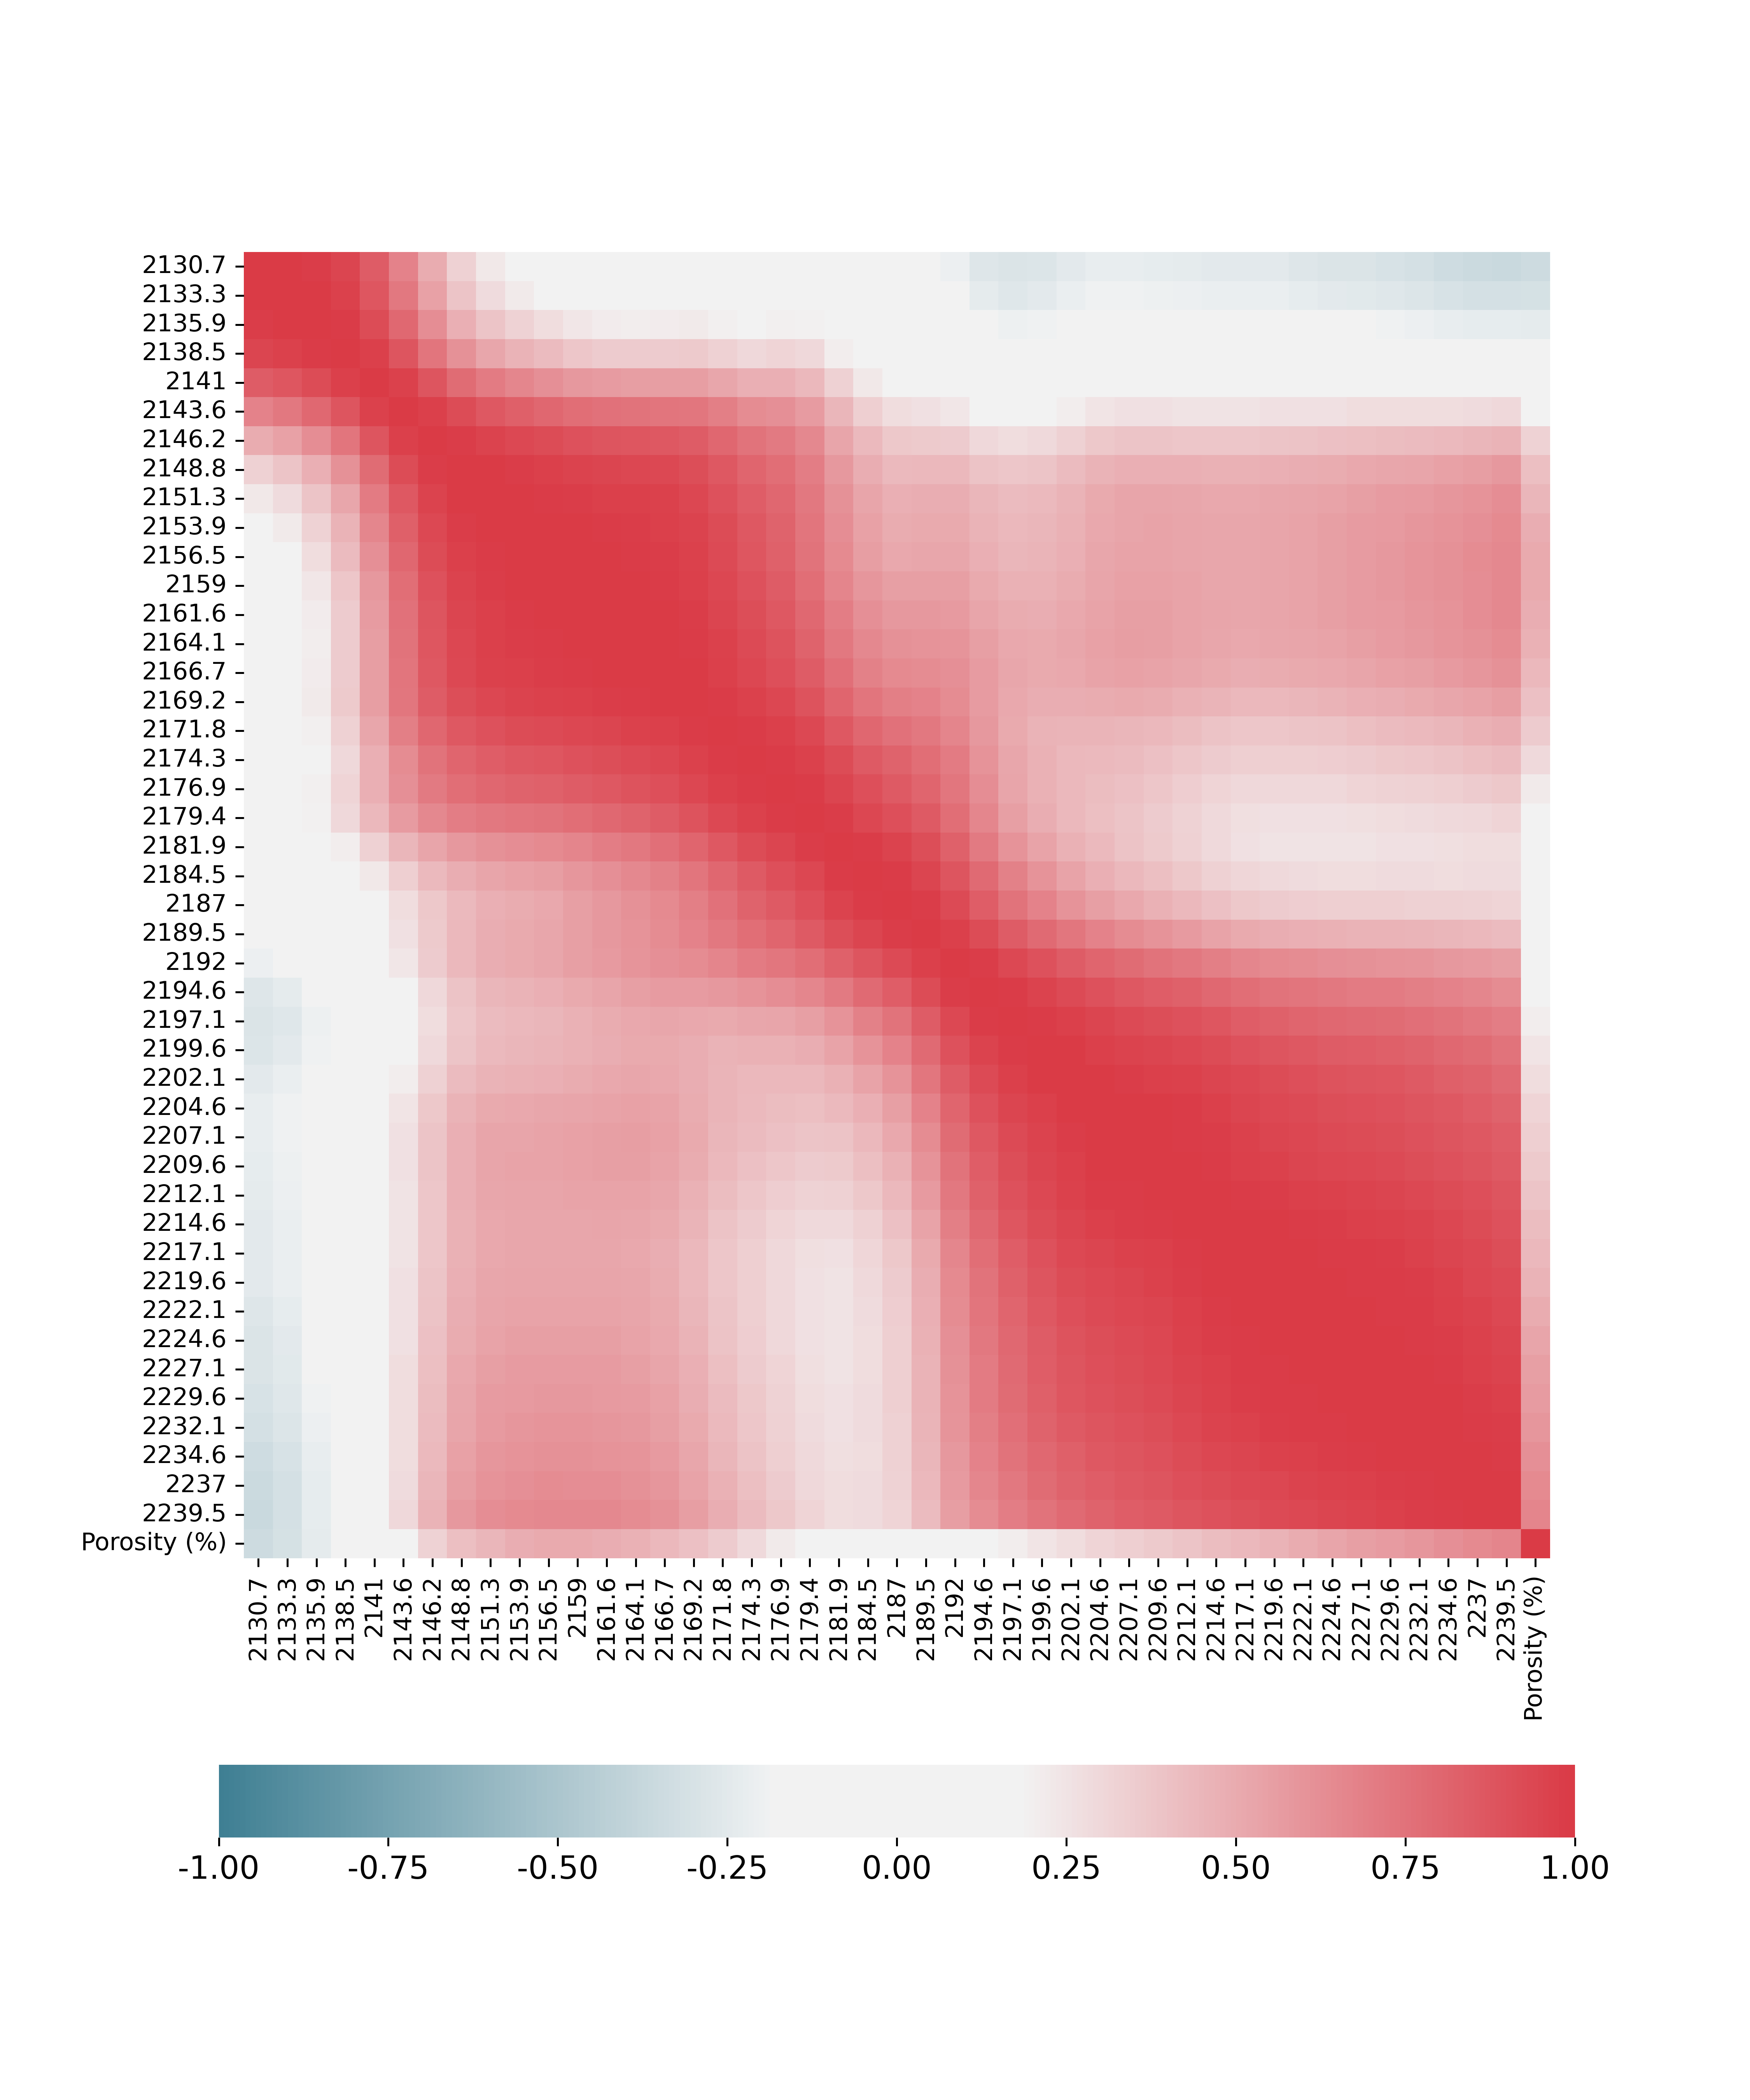

Values plotted in this chart, from the file beside it:
, Porosity (%)
2151, 0.4524
2154, 0.4884
2156, 0.5058
2159, 0.5022
2162, 0.4884
2164, 0.4688
2220, 0.4683
2222, 0.4955
2225, 0.5265
2227, 0.5512
2230, 0.5692
2232, 0.5919
2235, 0.6195
2237, 0.6459
2240, 0.6716
Porosity (%), 1.0
